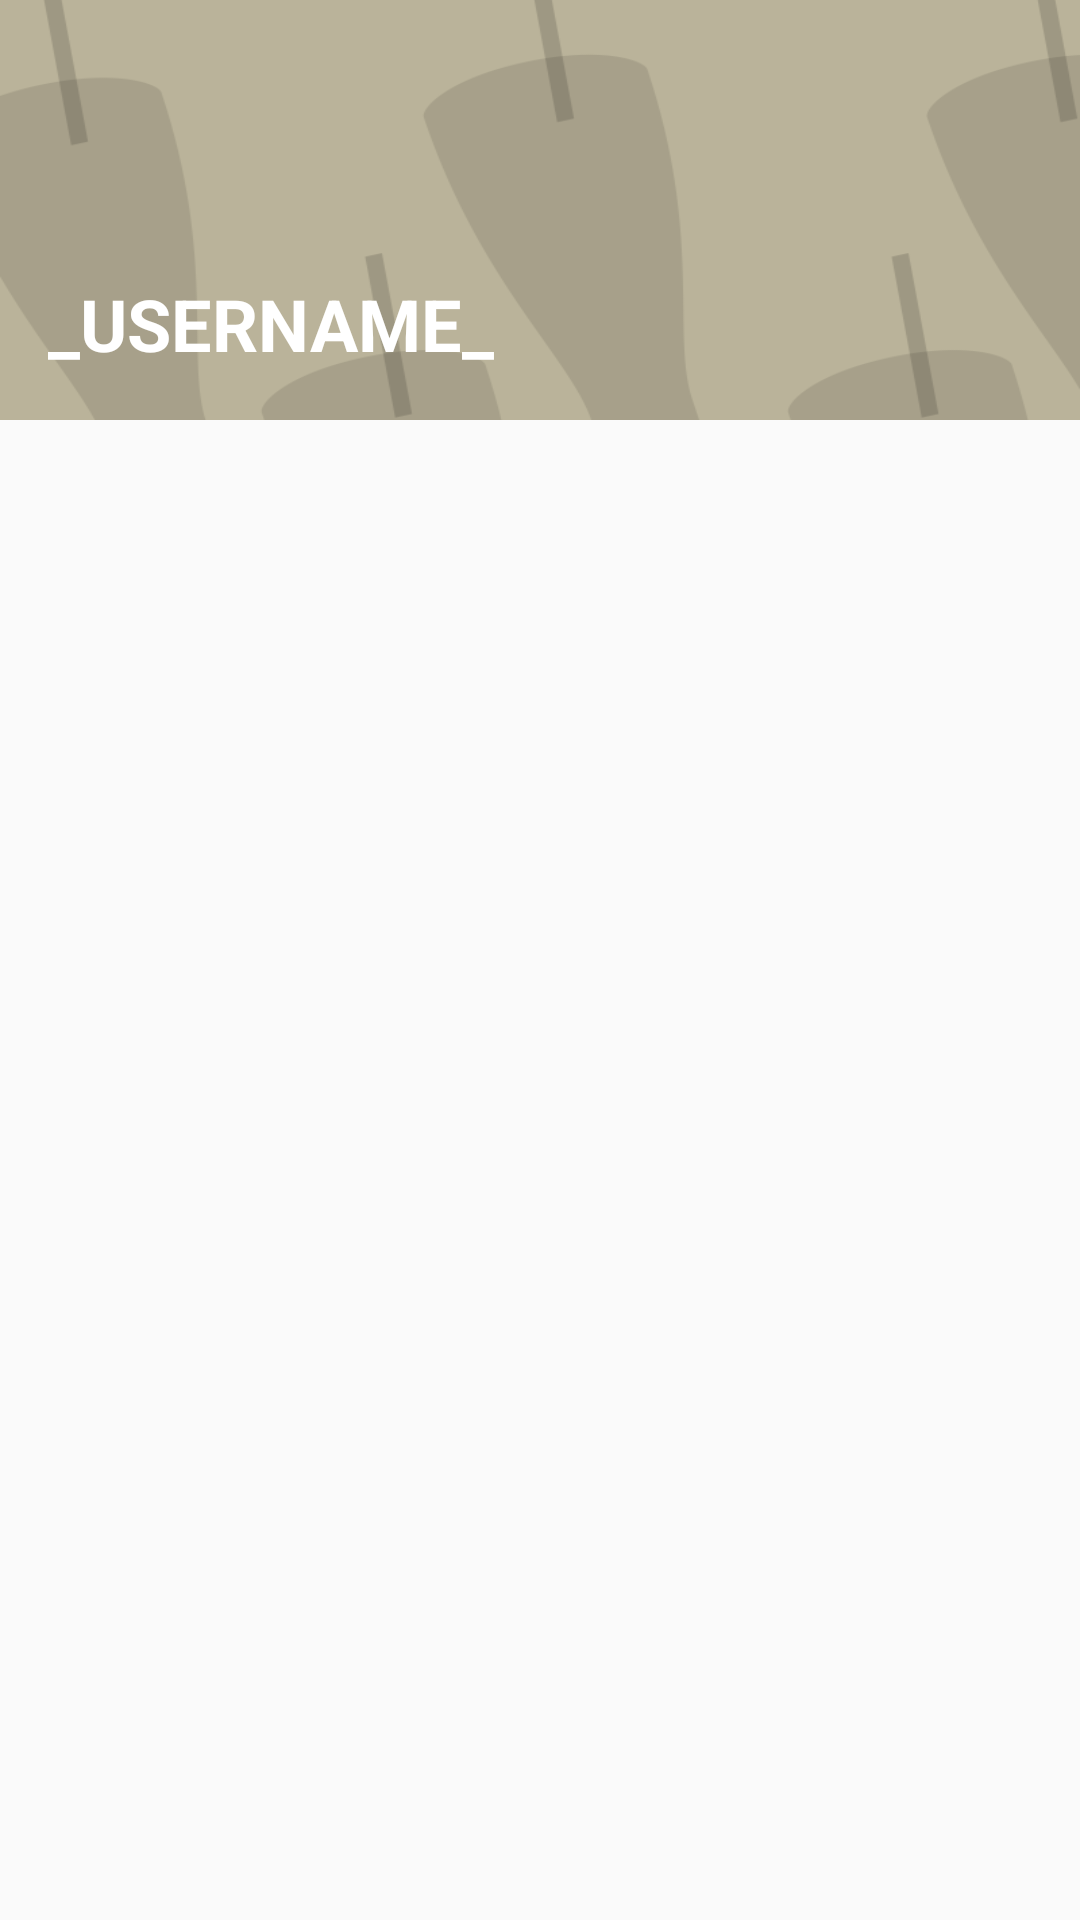

Here is an Android app screen rendered from its layout file. Give the layout XML and the strings, colors and styles it references.
<!-- AndroidManifest.xml: application theme Horchat -->
<!-- res/layout/navigation_drawer_header.xml -->
<?xml version="1.0" encoding="utf-8"?>
<LinearLayout
    xmlns:android="http://schemas.android.com/apk/res/android"
    android:layout_width="match_parent"
    android:layout_height="wrap_content"
    android:orientation="vertical"
    android:id="@+id/drawer_list_header"
    android:paddingBottom="16dp">
    <RelativeLayout
        android:layout_width="match_parent"
        android:layout_height="140dp"
        android:background="@drawable/drawer_header">
        <TextView
            android:layout_width="wrap_content"
            android:layout_height="wrap_content"
            android:textSize="24dp"
            android:textStyle="bold"
            android:textColor="@android:color/white"
            android:layout_alignParentBottom="true"
            android:paddingBottom="16dp"
            android:paddingStart="16dp"
            android:paddingEnd="16dp"
            android:text="@string/placeholder_username"
            android:id="@+id/navigation_username"/>
    </RelativeLayout>
</LinearLayout>
<!-- resources referenced by this layout -->
<resources>
  <!-- drawable drawer_header: png bitmap (drawable, 22783 bytes) -->
  <string name="placeholder_username">_USERNAME_</string>
  <style name="Horchat" parent="Theme.AppCompat.Light.NoActionBar">
          <item name="android:statusBarColor">@android:color/transparent</item>
          <item name="preferenceTheme">@style/Horchat.PreferenceOverlay</item>
          <item name="android:windowDrawsSystemBarBackgrounds">true</item>
          <item name="android:windowTranslucentStatus">true</item>
          
          <item name="android:windowActionBarOverlay">true</item>
          <item name="android:actionBarStyle">@style/Horchat.ActionBar</item>
          <item name="android:homeAsUpIndicator">@drawable/ic_action_arrow_back</item>
      </style>
  <style name="Horchat.PreferenceOverlay">
          <item name="android:divider">?android:dividerHorizontal</item>
          <item name="android:dividerHeight">1dp</item>
          <item name="preferenceScreenStyle">@style/Preference.PreferenceScreen</item>
          <item name="preferenceFragmentStyle">@style/PreferenceFragment</item>
          <item name="preferenceCategoryStyle">@style/Preference.Category</item>
          <item name="preferenceStyle">@style/Preference</item>
          <item name="preferenceInformationStyle">@style/Preference.Information</item>
          <item name="checkBoxPreferenceStyle">@style/Preference.CheckBoxPreference</item>
          <item name="switchPreferenceCompatStyle">@style/Preference.SwitchPreferenceCompat</item>
          <item name="dialogPreferenceStyle">@style/Preference.DialogPreference</item>
          <item name="editTextPreferenceStyle">@style/Preference.DialogPreference.EditTextPreference</item>
          <item name="preferenceFragmentListStyle">@style/Horchat.PreferenceOverlay.ListStyle</item>
      </style>
  <style name="Horchat.ActionBar" parent="ThemeOverlay.AppCompat.Light">
          <item name="android:textColorPrimary">@color/colorPrimaryText</item>
          <item name="android:textColorSecondary">@color/colorSecondaryText</item>
      </style>
  <!-- drawable ic_action_arrow_back: png bitmap (drawable-xxxhdpi, 870 bytes) -->
  <style name="Horchat.PreferenceOverlay.ListStyle">
          <item name="android:paddingLeft">0dp</item>
          <item name="android:paddingRight">0dp</item>
      </style>
  <color name="colorPrimaryText">#655E58</color>
  <color name="colorSecondaryText">#9C958E</color>
</resources>
